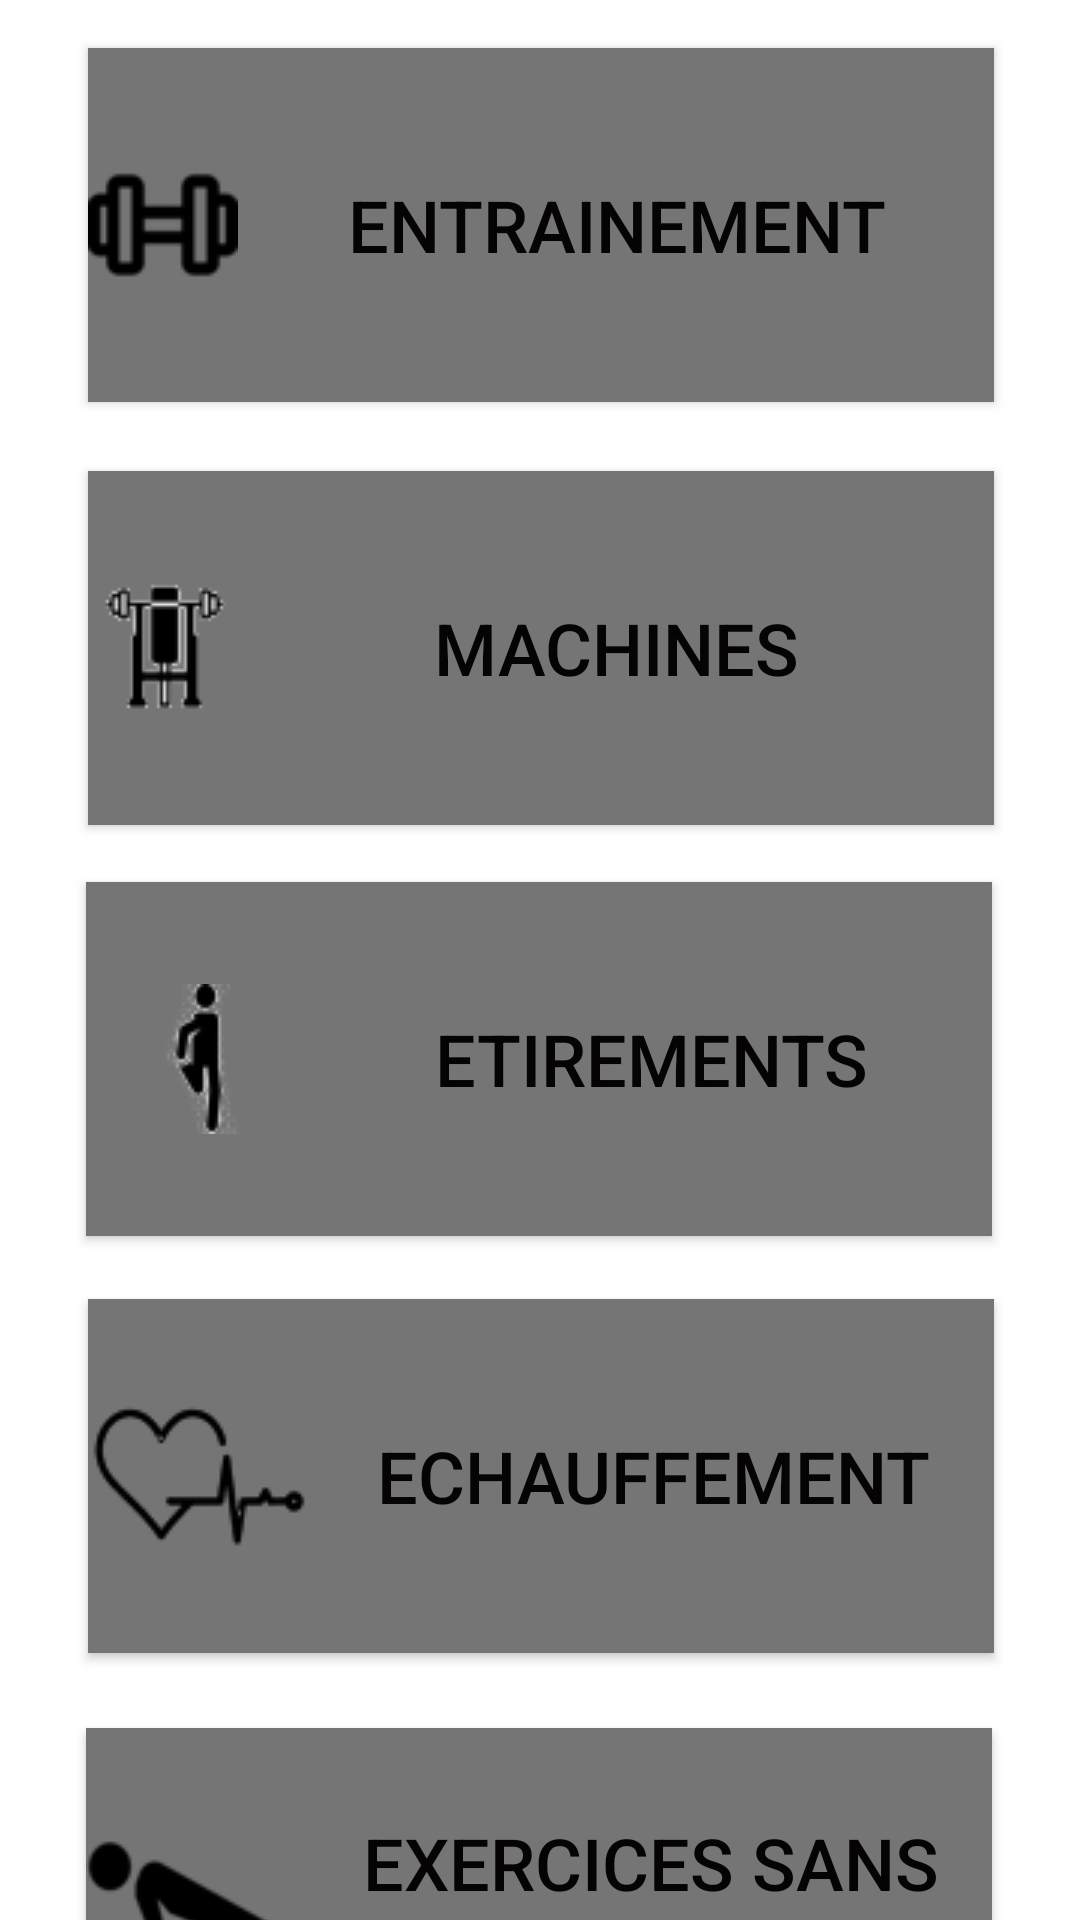

Layout XML and referenced resources for this Android screen:
<!-- AndroidManifest.xml: application theme Theme.SportService -->
<!-- res/layout/activity_selection.xml -->
<?xml version="1.0" encoding="utf-8"?>
<androidx.constraintlayout.widget.ConstraintLayout xmlns:android="http://schemas.android.com/apk/res/android"
    xmlns:app="http://schemas.android.com/apk/res-auto"
    xmlns:tools="http://schemas.android.com/tools"
    android:layout_width="match_parent"
    android:layout_height="match_parent"
    tools:layout_editor_absoluteX="-1dp"
    tools:layout_editor_absoluteY="146dp">

    <androidx.appcompat.widget.AppCompatButton
        android:id="@+id/button5"
        android:layout_width="302dp"
        android:layout_height="118dp"
        android:layout_marginTop="25dp"
        android:background="#757575"
        android:drawableLeft="@drawable/pushup"
        android:text="Exercices sans Machine"
        android:textColor="#050303"
        android:textSize="24sp"
        app:layout_constraintEnd_toEndOf="parent"
        app:layout_constraintHorizontal_bias="0.495"
        app:layout_constraintStart_toStartOf="parent"
        app:layout_constraintTop_toBottomOf="@+id/button4" />

    <androidx.appcompat.widget.AppCompatButton
        android:id="@+id/button"
        android:layout_width="302dp"
        android:layout_height="118dp"
        android:layout_marginTop="16dp"
        android:background="#757575"
        android:drawableLeft="@drawable/workout"
        android:text="Entrainement"
        android:textColor="#050303"
        android:textSize="24sp"
        android:onClick="Layout_Change_Workout"
        app:layout_constraintEnd_toEndOf="parent"
        app:layout_constraintHorizontal_bias="0.504"
        app:layout_constraintStart_toStartOf="parent"
        app:layout_constraintTop_toTopOf="parent" />

    <androidx.appcompat.widget.AppCompatButton
        android:id="@+id/button3"
        android:layout_width="302dp"
        android:layout_height="118dp"
        android:layout_marginTop="23dp"
        android:background="#757575"
        android:drawableLeft="@drawable/machine"
        android:text="Machines"
        android:textColor="#050303"
        android:textSize="24sp"
        android:onClick="Layout_Change_Machine"
        app:layout_constraintEnd_toEndOf="parent"
        app:layout_constraintHorizontal_bias="0.504"
        app:layout_constraintStart_toStartOf="parent"
        app:layout_constraintTop_toBottomOf="@+id/button" />

    <androidx.appcompat.widget.AppCompatButton
        android:id="@+id/button2"
        android:layout_width="302dp"
        android:layout_height="118dp"
        android:layout_marginTop="19dp"
        android:background="#757575"
        android:drawableLeft="@drawable/etirement"
        android:text="Etirements"
        android:textColor="#050303"
        android:textSize="24sp"
        app:layout_constraintEnd_toEndOf="parent"
        app:layout_constraintHorizontal_bias="0.495"
        app:layout_constraintStart_toStartOf="parent"
        app:layout_constraintTop_toBottomOf="@+id/button3" />

    <androidx.appcompat.widget.AppCompatButton
        android:id="@+id/button4"
        android:layout_width="302dp"
        android:layout_height="118dp"
        android:layout_marginTop="21dp"
        android:background="#757575"
        android:drawableLeft="@drawable/warmup"
        android:text="Echauffement"
        android:textColor="#050303"
        android:textSize="24sp"
        app:layout_constraintEnd_toEndOf="parent"
        app:layout_constraintHorizontal_bias="0.504"
        app:layout_constraintStart_toStartOf="parent"
        app:layout_constraintTop_toBottomOf="@+id/button2" />


</androidx.constraintlayout.widget.ConstraintLayout>
<!-- resources referenced by this layout -->
<resources>
  <!-- drawable etirement: png bitmap (drawable, 3414 bytes) -->
  <!-- drawable machine: png bitmap (drawable, 1800 bytes) -->
  <!-- drawable pushup: png bitmap (drawable, 1831 bytes) -->
  <!-- drawable warmup: png bitmap (drawable, 8547 bytes) -->
  <!-- drawable workout: png bitmap (drawable, 866 bytes) -->
  <style name="Theme.SportService" parent="Theme.MaterialComponents.DayNight.DarkActionBar">
          
          <item name="colorPrimary">@color/purple_500</item>
          <item name="colorPrimaryVariant">@color/purple_700</item>
          <item name="colorOnPrimary">@color/black</item>
          
          <item name="colorSecondary">@color/colorPrimary</item>
          <item name="colorSecondaryVariant">@color/colorPrimary</item>
          <item name="colorOnSecondary">@color/black</item>
          
          <item name="android:statusBarColor" tools:targetApi="l">?attr/colorPrimaryVariant</item>
          
      </style>
  <color name="purple_500">#FF6200EE</color>
  <color name="purple_700">#FF3700B3</color>
  <color name="black">#FF000000</color>
  <color name="colorPrimary">#FF9800</color>
</resources>
